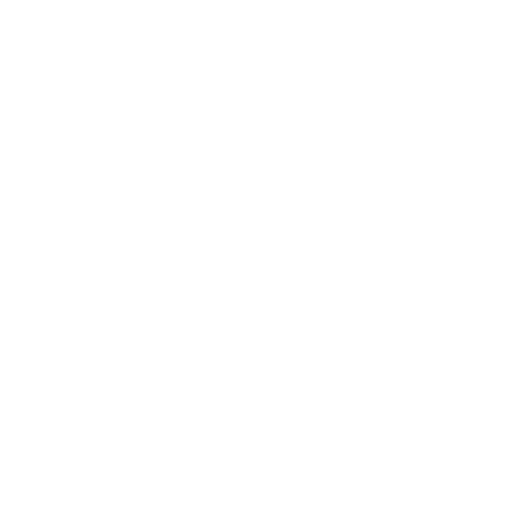
t = 0.00 s
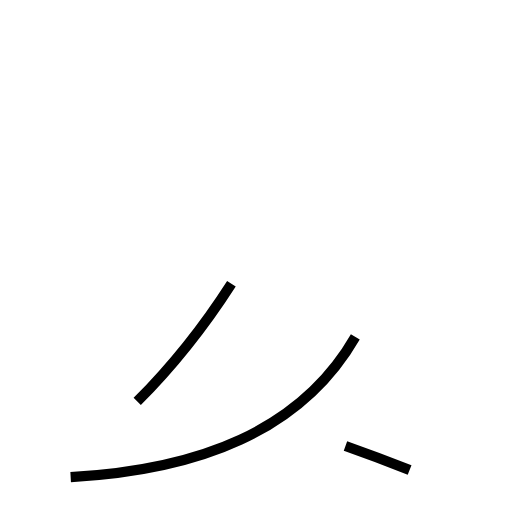
t = 1.62 s
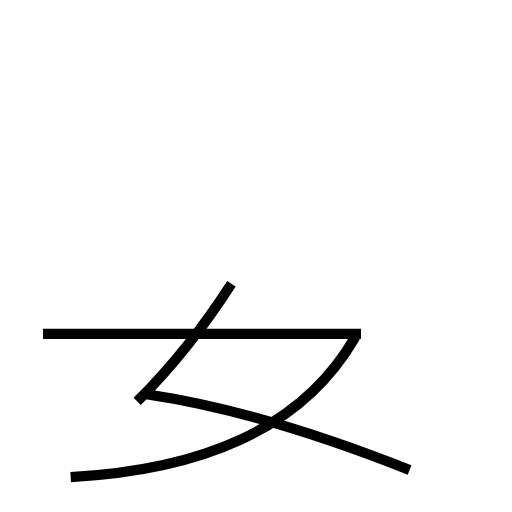
t = 3.15 s
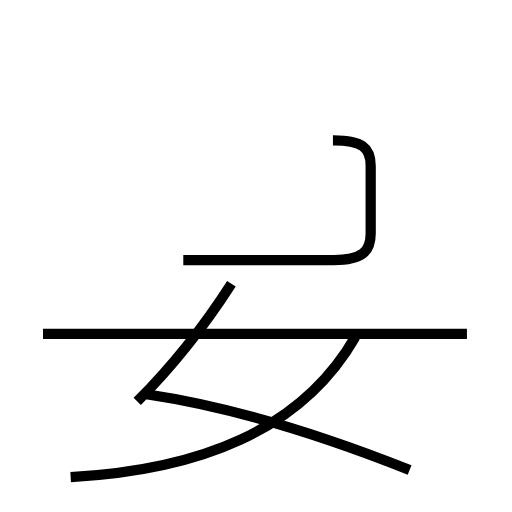
t = 4.41 s
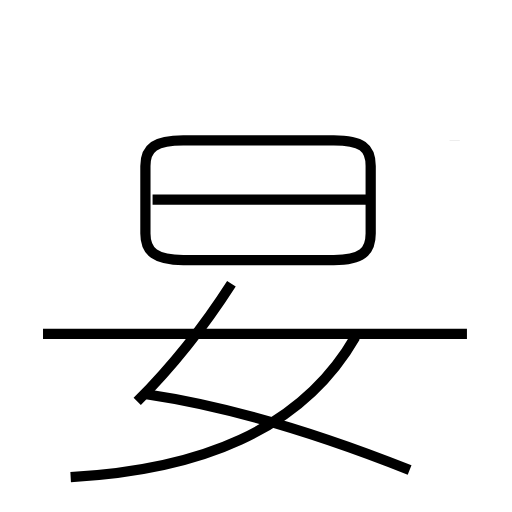
t = 6.00 s
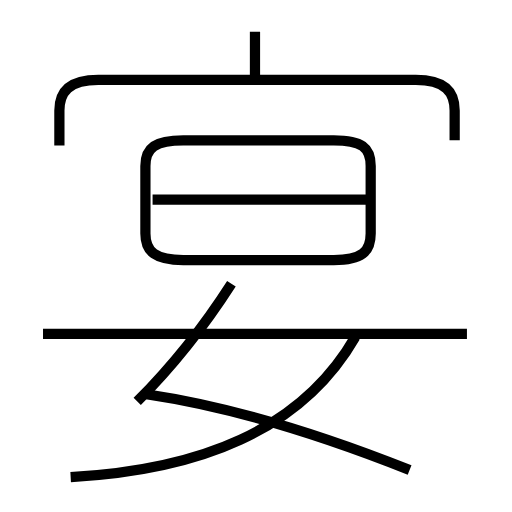
t = 7.59 s

The animated SVG that drew these frames (rendered in a browser with its animation timeline set to each time). Animation: 8 SMIL elements (animate=8); one cycle of 7.59 s.

<?xml version='1.0' encoding='utf-8'?>
<svg viewBox="0.0 -6.0 50.0 50.0" version="1.1" xmlns="http://www.w3.org/2000/svg"><rect x="-1000" y="-1000" width="2000" height="2000" stroke="white" fill="white" /><g style="fill:none;stroke:#000000;stroke-width:1"><path d="M 6.9 2.6 C 19.4 1.9 29.4 -1.9 34.7 -11.1 " transform="translate(0.0 38.0)" stroke-dasharray="32.38807427979931" stroke-dashoffset="32.38807427979931"><animate attributeName="stroke-dashoffset" from="32.38807427979931" to="0" dur="0.9716422283939793s" begin="0s" fill="freeze" /></path><path d="M 13.4 -4.8 C 16.7 -8.1 20.1 -12.4 22.6 -16.3 " transform="translate(0.0 38.0)" stroke-dasharray="14.753215219497315" stroke-dashoffset="14.753215219497315"><animate attributeName="stroke-dashoffset" from="14.753215219497315" to="0" dur="0.4425964565849195s" begin="0.9716422283939793s" fill="freeze" /></path><path d="M 40.0 1.9 C 32.2 -1.2 23.1 -4.2 14.3 -5.5 " transform="translate(0.0 38.0)" stroke-dasharray="26.802275928095376" stroke-dashoffset="26.802275928095376"><animate attributeName="stroke-dashoffset" from="26.802275928095376" to="0" dur="0.8040682778428613s" begin="1.4142386849788988s" fill="freeze" /></path><path d="M 4.2 -11.4 L 45.6 -11.4 " transform="translate(0.0 38.0)" stroke-dasharray="41.4" stroke-dashoffset="41.4"><animate attributeName="stroke-dashoffset" from="41.4" to="0" dur="1.242s" begin="2.21830696282176s" fill="freeze" /></path><path d="M 17.9 -18.6 L 32.6 -18.6 C 35.3 -18.6 36.2 -19.4 36.2 -21.2 L 36.2 -27.8 C 36.2 -29.6 35.3 -30.3 32.6 -30.3 L 17.9 -30.3 C 15.2 -30.3 14.2 -29.6 14.2 -27.8 L 14.2 -21.2 C 14.2 -19.4 15.2 -18.6 17.9 -18.6 Z " transform="translate(0.0 38.0)" stroke-dasharray="63.18251325026417" stroke-dashoffset="63.18251325026417"><animate attributeName="stroke-dashoffset" from="63.18251325026417" to="0" dur="1.895475397507925s" begin="3.46030696282176s" fill="freeze" /></path><path d="M 14.9 -24.5 L 36.5 -24.5 " transform="translate(0.0 38.0)" stroke-dasharray="21.6" stroke-dashoffset="21.6"><animate attributeName="stroke-dashoffset" from="21.6" to="0" dur="0.648s" begin="5.355782360329686s" fill="freeze" /></path><path d="M 44.4 -30.3 L 44.4 -33.2 C 44.4 -35.0 43.5 -36.2 40.6 -36.2 L 9.6 -36.2 C 6.7 -36.2 5.8 -35.0 5.8 -33.2 L 5.8 -29.8 " transform="translate(0.0 38.0)" stroke-dasharray="48.42465712161211" stroke-dashoffset="48.42465712161211"><animate attributeName="stroke-dashoffset" from="48.42465712161211" to="0" dur="1.452739713648363s" begin="6.003782360329685s" fill="freeze" /></path><path d="M 24.9 -36.5 L 24.9 -40.9" transform="translate(0.0 38.0)" stroke-dasharray="4.399999999999999" stroke-dashoffset="4.399999999999999"><animate attributeName="stroke-dashoffset" from="4.399999999999999" to="0" dur="0.13199999999999995s" begin="7.456522073978048s" fill="freeze" /></path></g></svg>
